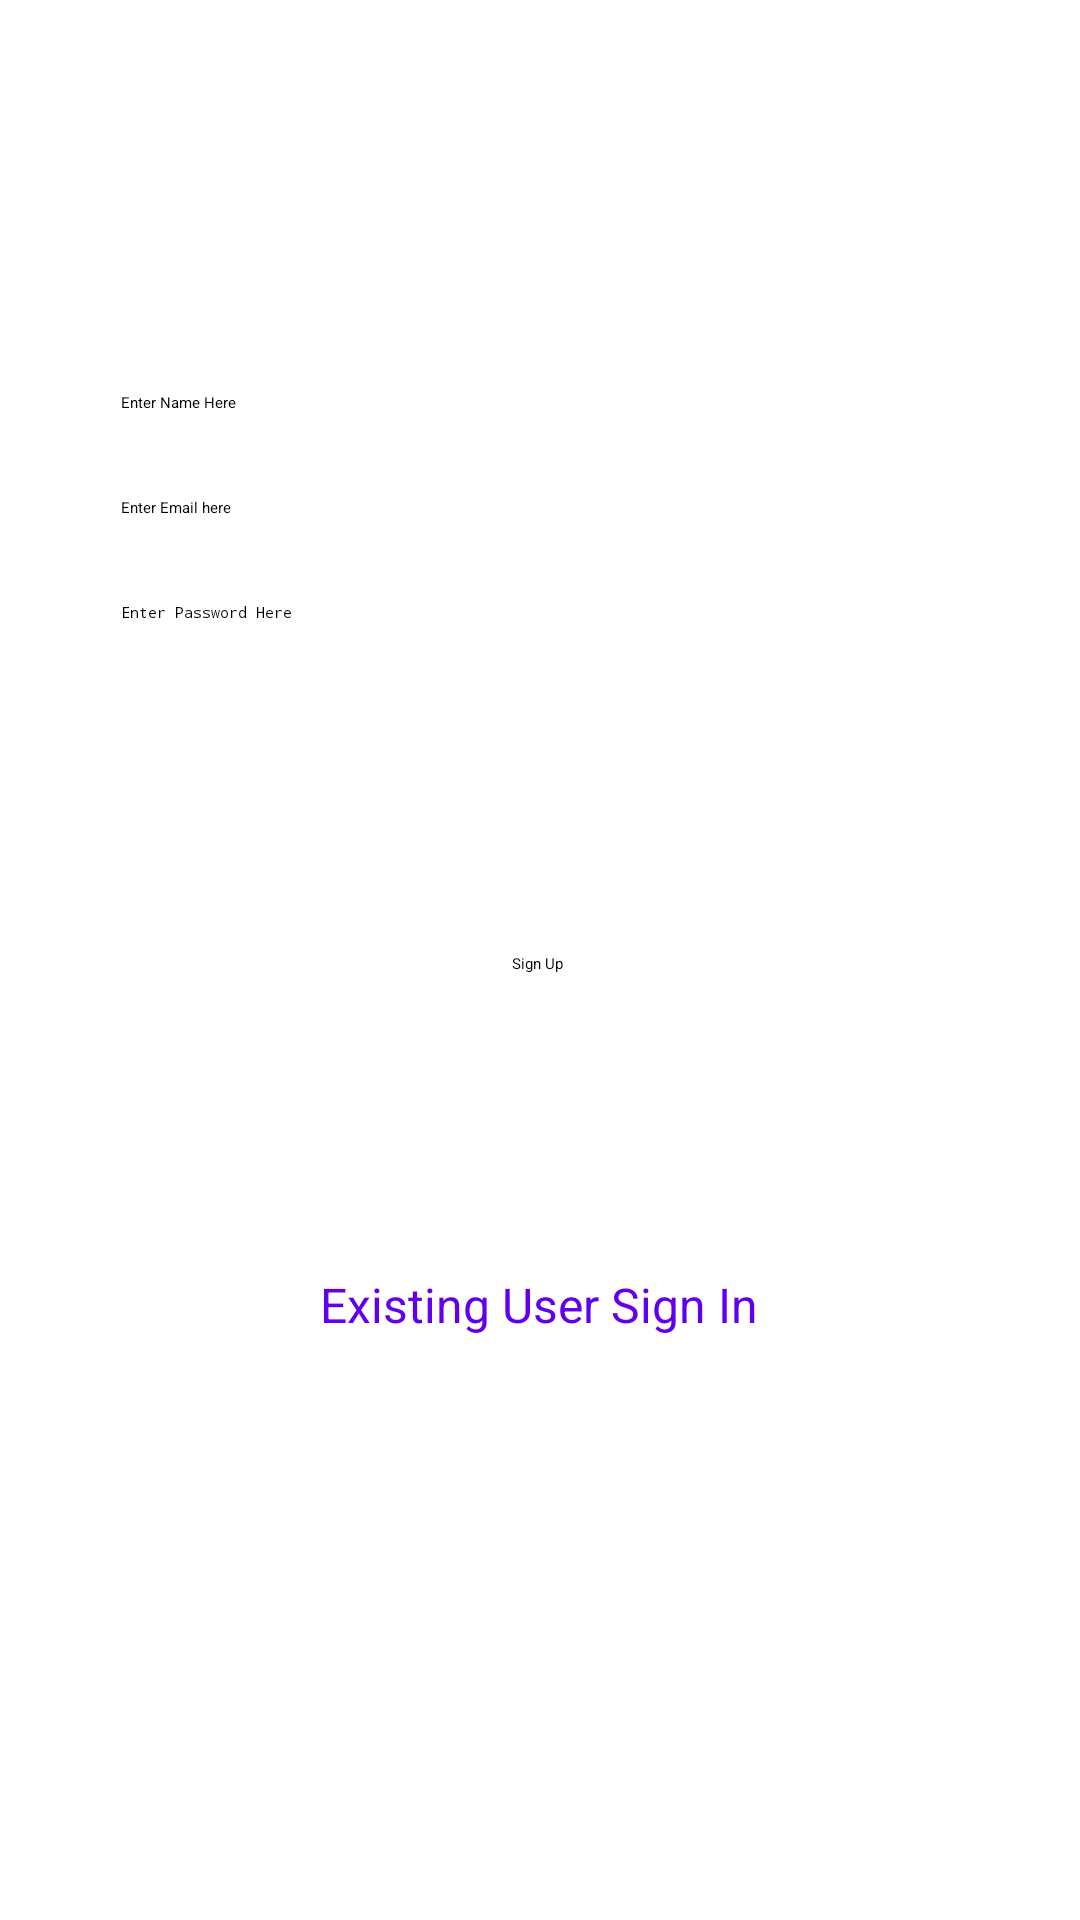

Produce the Android XML layout that renders to this screen, including the resource entries it uses.
<!-- AndroidManifest.xml: application theme Theme.Team31Project -->
<!-- res/layout/activity_registration.xml -->
<?xml version="1.0" encoding="utf-8"?>
<androidx.constraintlayout.widget.ConstraintLayout xmlns:android="http://schemas.android.com/apk/res/android"
    xmlns:app="http://schemas.android.com/apk/res-auto"
    xmlns:tools="http://schemas.android.com/tools"
    android:layout_width="match_parent"
    android:layout_height="match_parent"
    tools:context=".Registration">

    <EditText
        android:id="@+id/signUp_username"
        android:layout_width="300dp"
        android:layout_height="wrap_content"
        android:hint="@string/enter_name_here"
        android:inputType="textPersonName"
        android:padding="10dp"
        app:layout_constraintBottom_toBottomOf="parent"
        app:layout_constraintEnd_toEndOf="parent"
        app:layout_constraintHorizontal_bias="0.504"
        app:layout_constraintStart_toStartOf="parent"
        app:layout_constraintTop_toTopOf="parent"
        app:layout_constraintVertical_bias="0.197" />

    <EditText
        android:id="@+id/signUp_userEmail"
        android:layout_width="300dp"
        android:layout_height="wrap_content"
        android:layout_marginTop="8dp"
        android:hint="@string/enter_email_here1"
        android:inputType="textEmailAddress"
        android:padding="10dp"
        app:layout_constraintEnd_toEndOf="parent"
        app:layout_constraintHorizontal_bias="0.504"
        app:layout_constraintStart_toStartOf="parent"
        app:layout_constraintTop_toBottomOf="@+id/signUp_username" />

    <EditText
        android:id="@+id/signUp_userPassword"
        android:layout_width="300dp"
        android:layout_height="wrap_content"
        android:layout_marginTop="8dp"
        android:hint="@string/enter_password_here1"
        android:inputType="textPassword"
        android:padding="10dp"
        android:textColor="@color/black"
        app:layout_constraintEnd_toEndOf="parent"
        app:layout_constraintHorizontal_bias="0.504"
        app:layout_constraintStart_toStartOf="parent"
        app:layout_constraintTop_toBottomOf="@+id/signUp_userEmail" />

    <Button
        android:id="@+id/signUpButton"
        android:layout_width="wrap_content"
        android:layout_height="wrap_content"
        android:layout_marginTop="100dp"
        android:text="@string/sign_up"
        app:layout_constraintBottom_toBottomOf="parent"
        app:layout_constraintEnd_toEndOf="parent"
        app:layout_constraintHorizontal_bias="0.498"
        app:layout_constraintStart_toStartOf="parent"
        app:layout_constraintTop_toBottomOf="@+id/signUp_userPassword"
        app:layout_constraintVertical_bias="0.0" />

    <TextView
        android:id="@+id/signIn_text"
        android:layout_width="wrap_content"
        android:layout_height="wrap_content"
        android:gravity="center"
        android:text="@string/existed_user_sign_in"
        android:textColor="@color/design_default_color_primary"
        android:textSize="16sp"
        app:layout_constraintBottom_toBottomOf="parent"
        app:layout_constraintEnd_toEndOf="parent"
        app:layout_constraintHorizontal_bias="0.498"
        app:layout_constraintStart_toStartOf="parent"
        app:layout_constraintTop_toBottomOf="@+id/signUpButton"
        app:layout_constraintVertical_bias="0.338" />


</androidx.constraintlayout.widget.ConstraintLayout>
<!-- resources referenced by this layout -->
<resources>
  <string name="enter_email_here1">Enter Email here</string>
  <string name="enter_name_here">Enter Name Here</string>
  <string name="enter_password_here1">Enter Password Here</string>
  <string name="existed_user_sign_in">Existing User Sign In</string>
  <string name="sign_up">Sign Up</string>
  <!-- not gathered from this repository: default colours our renderer supplied (Android Studio template values) -->
  <color name="black">#FF000000</color>
</resources>
